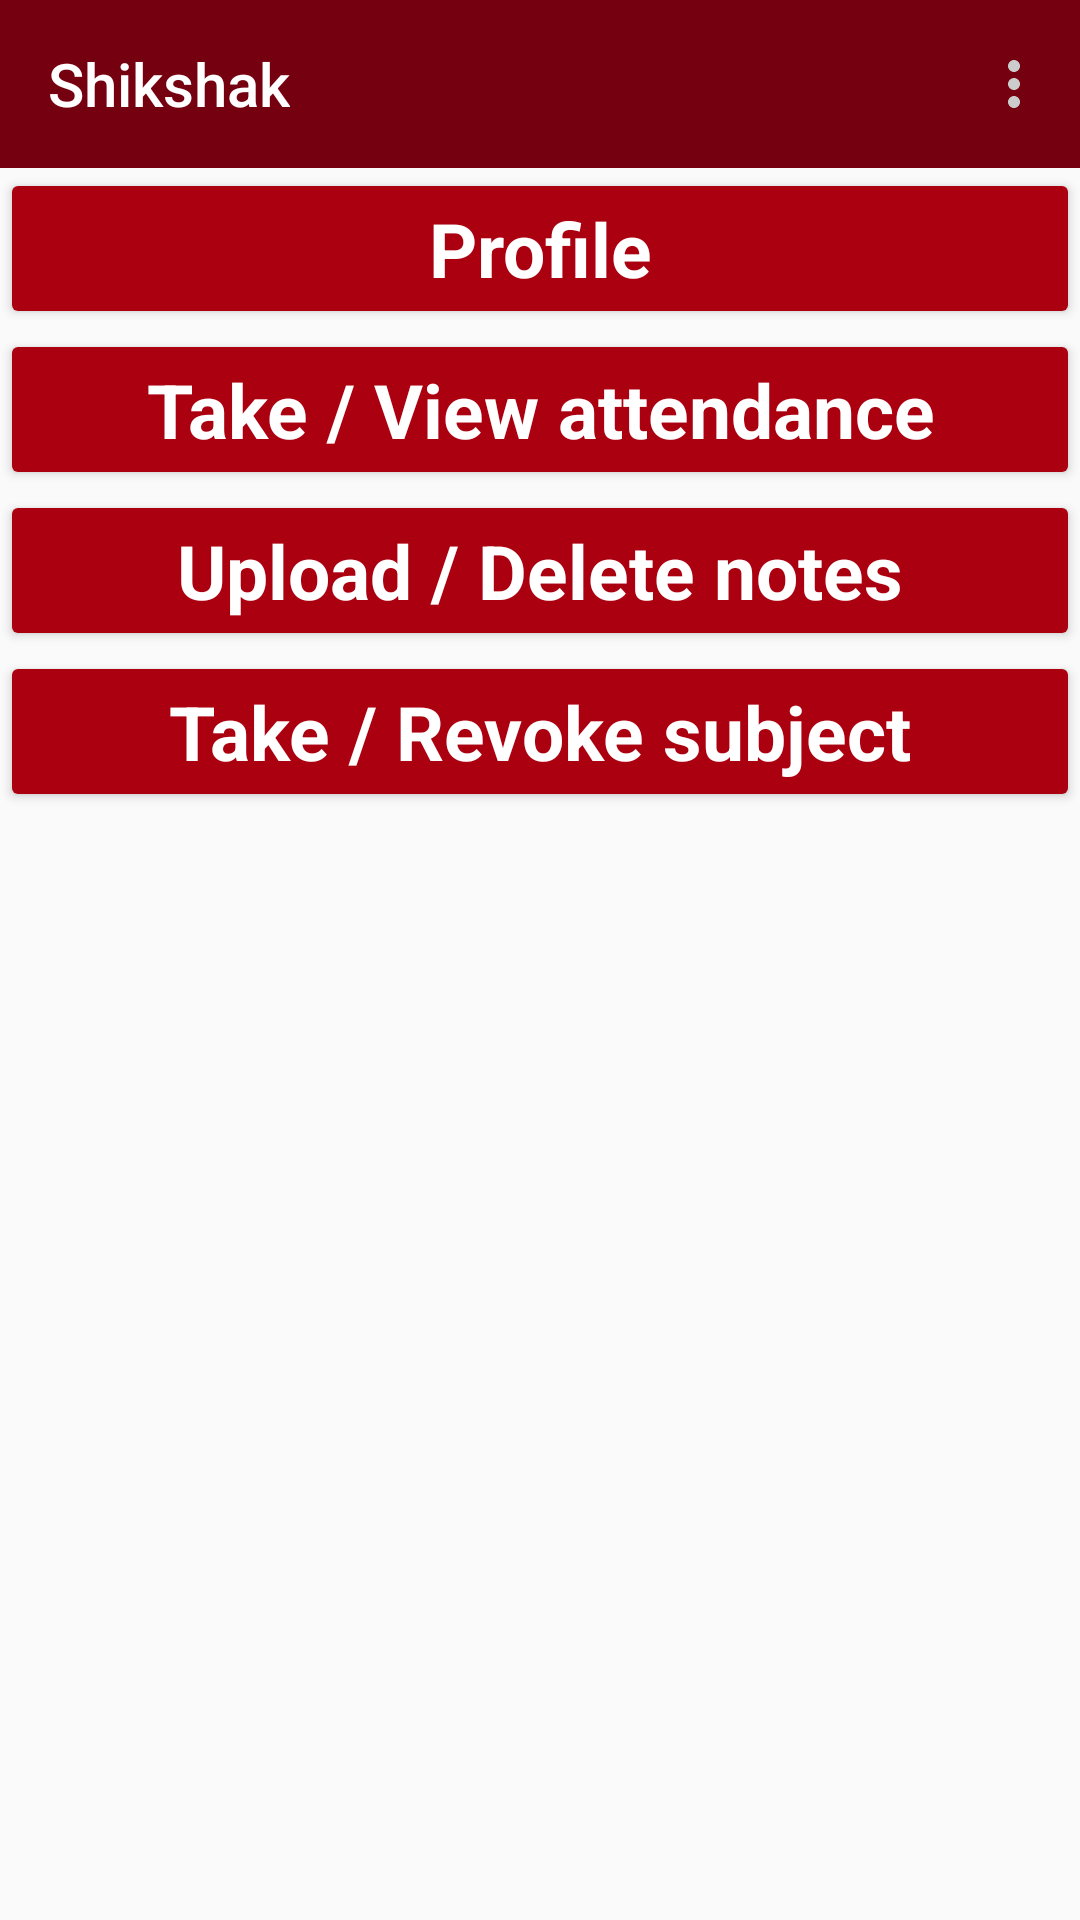

Produce the Android XML layout that renders to this screen, including the resource entries it uses.
<!-- AndroidManifest.xml: application theme AppTheme -->
<!-- res/layout/option_activity_all_option_container.xml -->
<?xml version="1.0" encoding="utf-8"?>

<androidx.appcompat.widget.LinearLayoutCompat xmlns:android="http://schemas.android.com/apk/res/android"
    xmlns:tools="http://schemas.android.com/tools"
    android:layout_width="match_parent"
    android:layout_height="match_parent"
    android:gravity="top"
    android:orientation="vertical"
    tools:context=".option_AllOptionContainerActivity">

    <include layout="@layout/dot_toolbar_layout"/>

    <LinearLayout
        android:layout_width="match_parent"
        android:layout_height="wrap_content"
        android:orientation="vertical">

        <LinearLayout
            android:id="@+id/regularAdminOptions"
            android:layout_width="match_parent"
            android:layout_height="wrap_content"
            android:orientation="vertical">


            <Button
                android:id="@+id/profileButton"
                android:layout_width="match_parent"
                android:layout_height="wrap_content"
                android:backgroundTint="@color/activeButtonColor"
                android:text="Profile"
                android:textAppearance="@style/TextAppearance.AppCompat.Inverse"
                android:textSize="25dp"
                android:textStyle="bold" />

            <Button
                android:id="@+id/takeViewAttendanceButton"
                android:layout_width="match_parent"
                android:layout_height="wrap_content"
                android:backgroundTint="@color/activeButtonColor"
                android:text="Take / View attendance"
                android:textAppearance="@style/TextAppearance.AppCompat.Inverse"
                android:textSize="25dp"
                android:textStyle="bold" />

            <Button
                android:id="@+id/uploadDeleteNoteButton"
                android:layout_width="match_parent"
                android:layout_height="wrap_content"
                android:backgroundTint="@color/activeButtonColor"
                android:text="Upload / Delete notes"
                android:textAppearance="@style/TextAppearance.AppCompat.Inverse"
                android:textSize="25dp"
                android:textStyle="bold" />

            <Button
                android:id="@+id/takeRevokeSubjectButton"
                android:layout_width="match_parent"
                android:layout_height="wrap_content"
                android:backgroundTint="@color/activeButtonColor"
                android:text="Take / Revoke subject"
                android:textAppearance="@style/TextAppearance.AppCompat.Inverse"
                android:textSize="25dp"
                android:textStyle="bold" />

        </LinearLayout>

        <LinearLayout
            android:id="@+id/adminOptions"
            android:layout_width="match_parent"
            android:layout_height="wrap_content"
            android:visibility="gone"
            android:enabled="false"
            android:orientation="vertical">

            <Button
                android:id="@+id/searchEditStudentButton"
                android:layout_width="match_parent"
                android:layout_height="wrap_content"
                android:backgroundTint="@color/activeButtonColor"
                android:text="Search / Edit student"
                android:textAppearance="@style/TextAppearance.AppCompat.Inverse"
                android:textSize="25dp"
                android:textStyle="bold" />

            <Button
                android:id="@+id/promoteDeleteStudentButton"
                android:layout_width="match_parent"
                android:layout_height="wrap_content"
                android:backgroundTint="@color/activeButtonColor"
                android:text="Promote / Delete student"
                android:textAppearance="@style/TextAppearance.AppCompat.Inverse"
                android:textSize="25dp"
                android:textStyle="bold" />

            <Button
                android:id="@+id/studentRegistrationButton"
                android:layout_width="match_parent"
                android:layout_height="wrap_content"
                android:backgroundTint="@color/activeButtonColor"
                android:text="Student Registration"
                android:textAppearance="@style/TextAppearance.AppCompat.Inverse"
                android:textSize="25dp"
                android:textStyle="bold" />

            <Button
                android:id="@+id/addDeleteCourseButton"
                android:layout_width="match_parent"
                android:layout_height="wrap_content"
                android:backgroundTint="@color/activeButtonColor"
                android:text="Add / Delete course"
                android:textAppearance="@style/TextAppearance.AppCompat.Inverse"
                android:textSize="25dp"
                android:textStyle="bold" />

            <Button
                android:id="@+id/addDeleteSubjectButton"
                android:layout_width="match_parent"
                android:layout_height="wrap_content"
                android:backgroundTint="@color/activeButtonColor"
                android:text="Add / Delete subject"
                android:textAppearance="@style/TextAppearance.AppCompat.Inverse"
                android:textSize="25dp"
                android:textStyle="bold" />

            <Button
                android:id="@+id/addDeleteTeacherButton"
                android:layout_width="match_parent"
                android:layout_height="wrap_content"
                android:backgroundTint="@color/activeButtonColor"
                android:text="Add / Delete Teacher"
                android:textAppearance="@style/TextAppearance.AppCompat.Inverse"
                android:textSize="25dp"
                android:textStyle="bold" />

        </LinearLayout>

    </LinearLayout>


</androidx.appcompat.widget.LinearLayoutCompat>
<!-- res/layout/dot_toolbar_layout.xml (included above) -->
<?xml version="1.0" encoding="utf-8"?>

<androidx.appcompat.widget.Toolbar xmlns:android="http://schemas.android.com/apk/res/android"
    android:layout_width="match_parent"
    android:layout_height="wrap_content"
    xmlns:app="http://schemas.android.com/apk/res-auto"
    xmlns:tools="http://schemas.android.com/tools"
    android:id="@+id/dot_toolbar"
    android:theme="@style/AppTheme.NoActionBar"
    android:background="@color/colorPrimary"
    tools:menu="@menu/dot_menu"
    app:title="@string/app_name"
    app:titleTextColor="#ffffff"
    android:minHeight="?attr/actionBarSize">

</androidx.appcompat.widget.Toolbar>
<!-- resources referenced by this layout -->
<resources>
  <color name="activeButtonColor">#AB0010</color>
  <color name="colorPrimary">#750010</color>
  <string name="app_name">Shikshak</string>
  <style name="AppTheme.NoActionBar" parent="AppTheme">
          <item name="windowActionBar">false</item>
          <item name="windowNoTitle">true</item>
          <item name="android:textColorSecondary">@color/colorSecondaryText</item>
      </style>
  <style name="AppTheme" parent="Theme.AppCompat.Light.DarkActionBar">
          
          <item name="colorPrimary">@color/colorPrimary</item>
          <item name="colorPrimaryDark">@color/colorPrimaryDark</item>
          <item name="colorAccent">@color/colorAccent</item>
      </style>
  <color name="colorSecondaryText">#CCCCCC</color>
  <color name="colorPrimaryDark">#53010C</color>
  <color name="colorAccent">#D81B60</color>
</resources>
